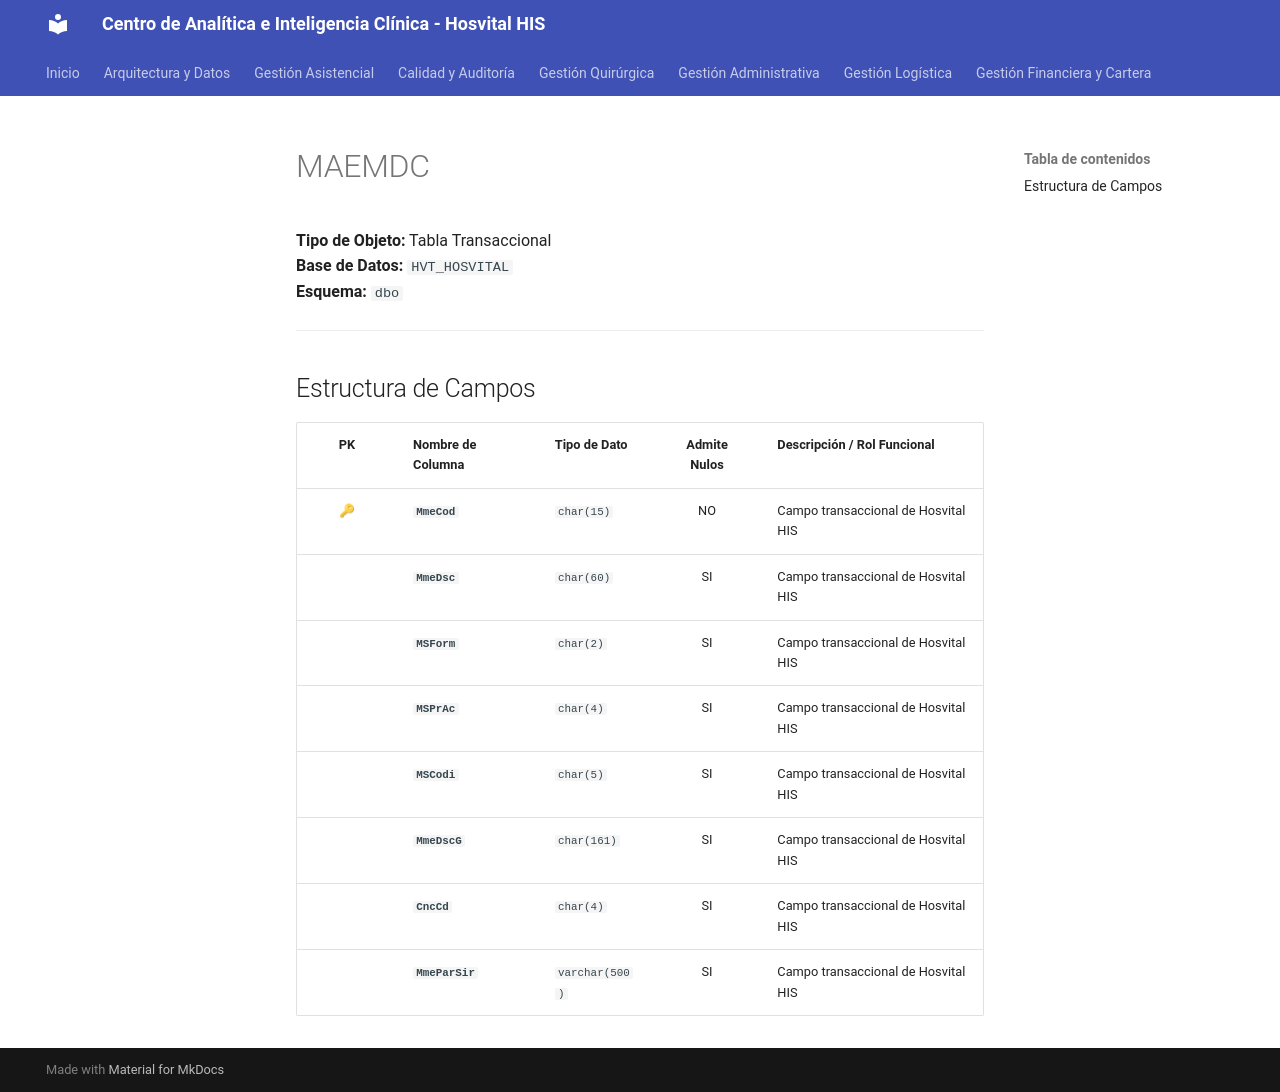

repository: SoporteSaludtech/superset-docs · page: diccionario-general/MAEMDC/index.html · generator: mkdocs

# MAEMDC

**Tipo de Objeto:** Tabla Transaccional  
**Base de Datos:** `HVT_HOSVITAL`  
**Esquema:** `dbo`

---

## Estructura de Campos

| PK | Nombre de Columna | Tipo de Dato | Admite Nulos | Descripción / Rol Funcional |
| :-: | :--- | :--- | :-: | :--- |
| 🔑 | **`MmeCod`** | `char(15)` | NO | Campo transaccional de Hosvital HIS |
|  | **`MmeDsc`** | `char(60)` | SI | Campo transaccional de Hosvital HIS |
|  | **`MSForm`** | `char(2)` | SI | Campo transaccional de Hosvital HIS |
|  | **`MSPrAc`** | `char(4)` | SI | Campo transaccional de Hosvital HIS |
|  | **`MSCodi`** | `char(5)` | SI | Campo transaccional de Hosvital HIS |
|  | **`MmeDscG`** | `char(161)` | SI | Campo transaccional de Hosvital HIS |
|  | **`CncCd`** | `char(4)` | SI | Campo transaccional de Hosvital HIS |
|  | **`MmeParSir`** | `varchar(500)` | SI | Campo transaccional de Hosvital HIS |
